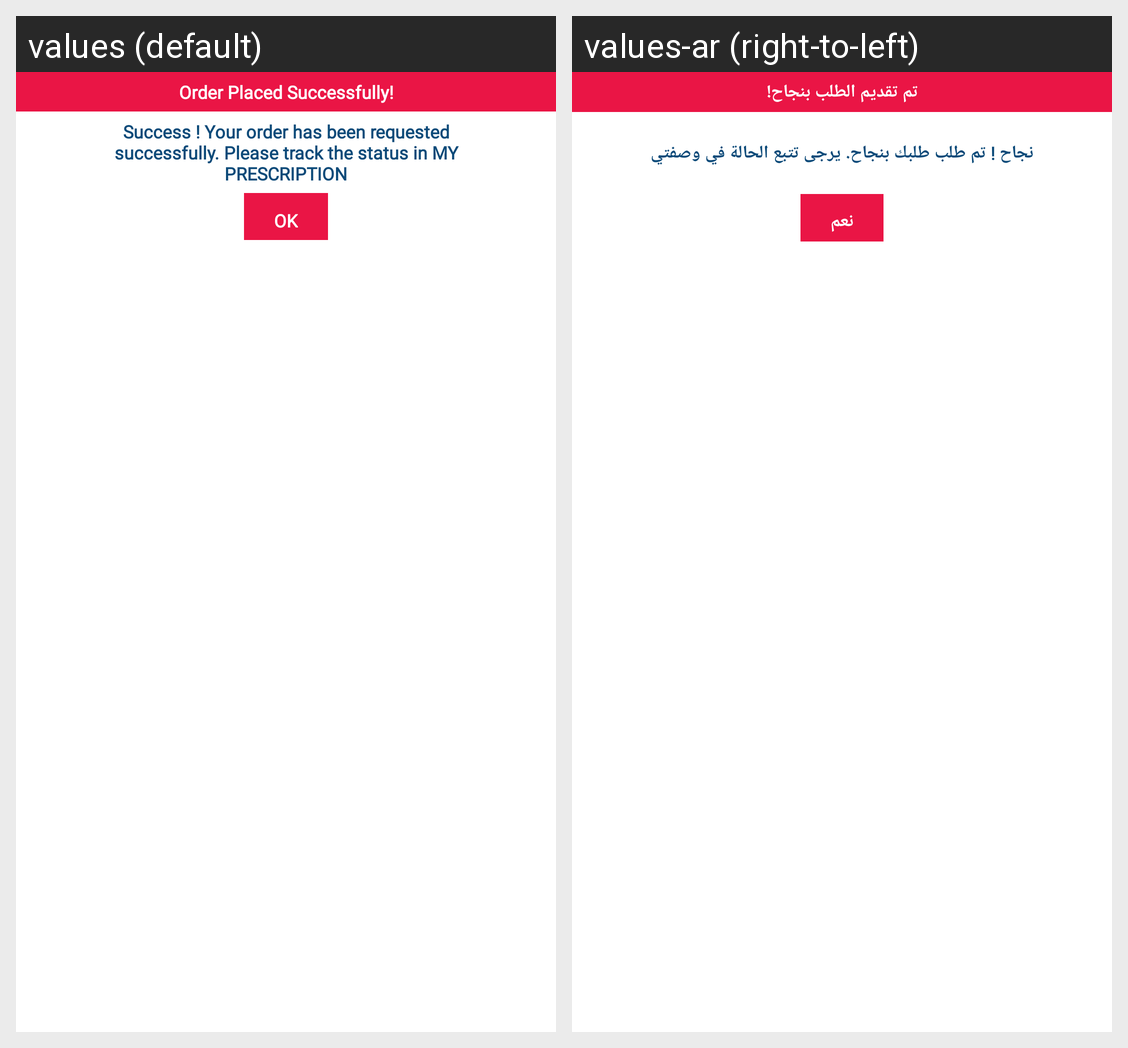

Translations of the strings shown on this Android screen, per locale in the grid:
Android screen res/layout/place_order_success.xml rendered under 2 locales, left to right: values (default), values-ar (right-to-left). Device: Nexus 5 (rendered at 1080×1920; each locale shown at half size, 540×960, under a caption strip naming it); theme Theme.Medicale.
Strings drawn on this screen, with the default value and each locale's value (text and hints the layout hard-codes, and strings that could not be matched under every locale, appear in the picture but are not listed):

order_place
  values: Order Placed Successfully!
  values-ar: تم تقديم الطلب بنجاح!

success_your_order_has_been_requested_successfully_please_track_the_status_in_my_prescription
  values: Success ! Your order has been requested successfully. Please track the status in MY PRESCRIPTION
  values-ar: نجاح ! تم طلب طلبك بنجاح. يرجى تتبع الحالة في وصفتي

ok
  values: OK
  values-ar: نعم
